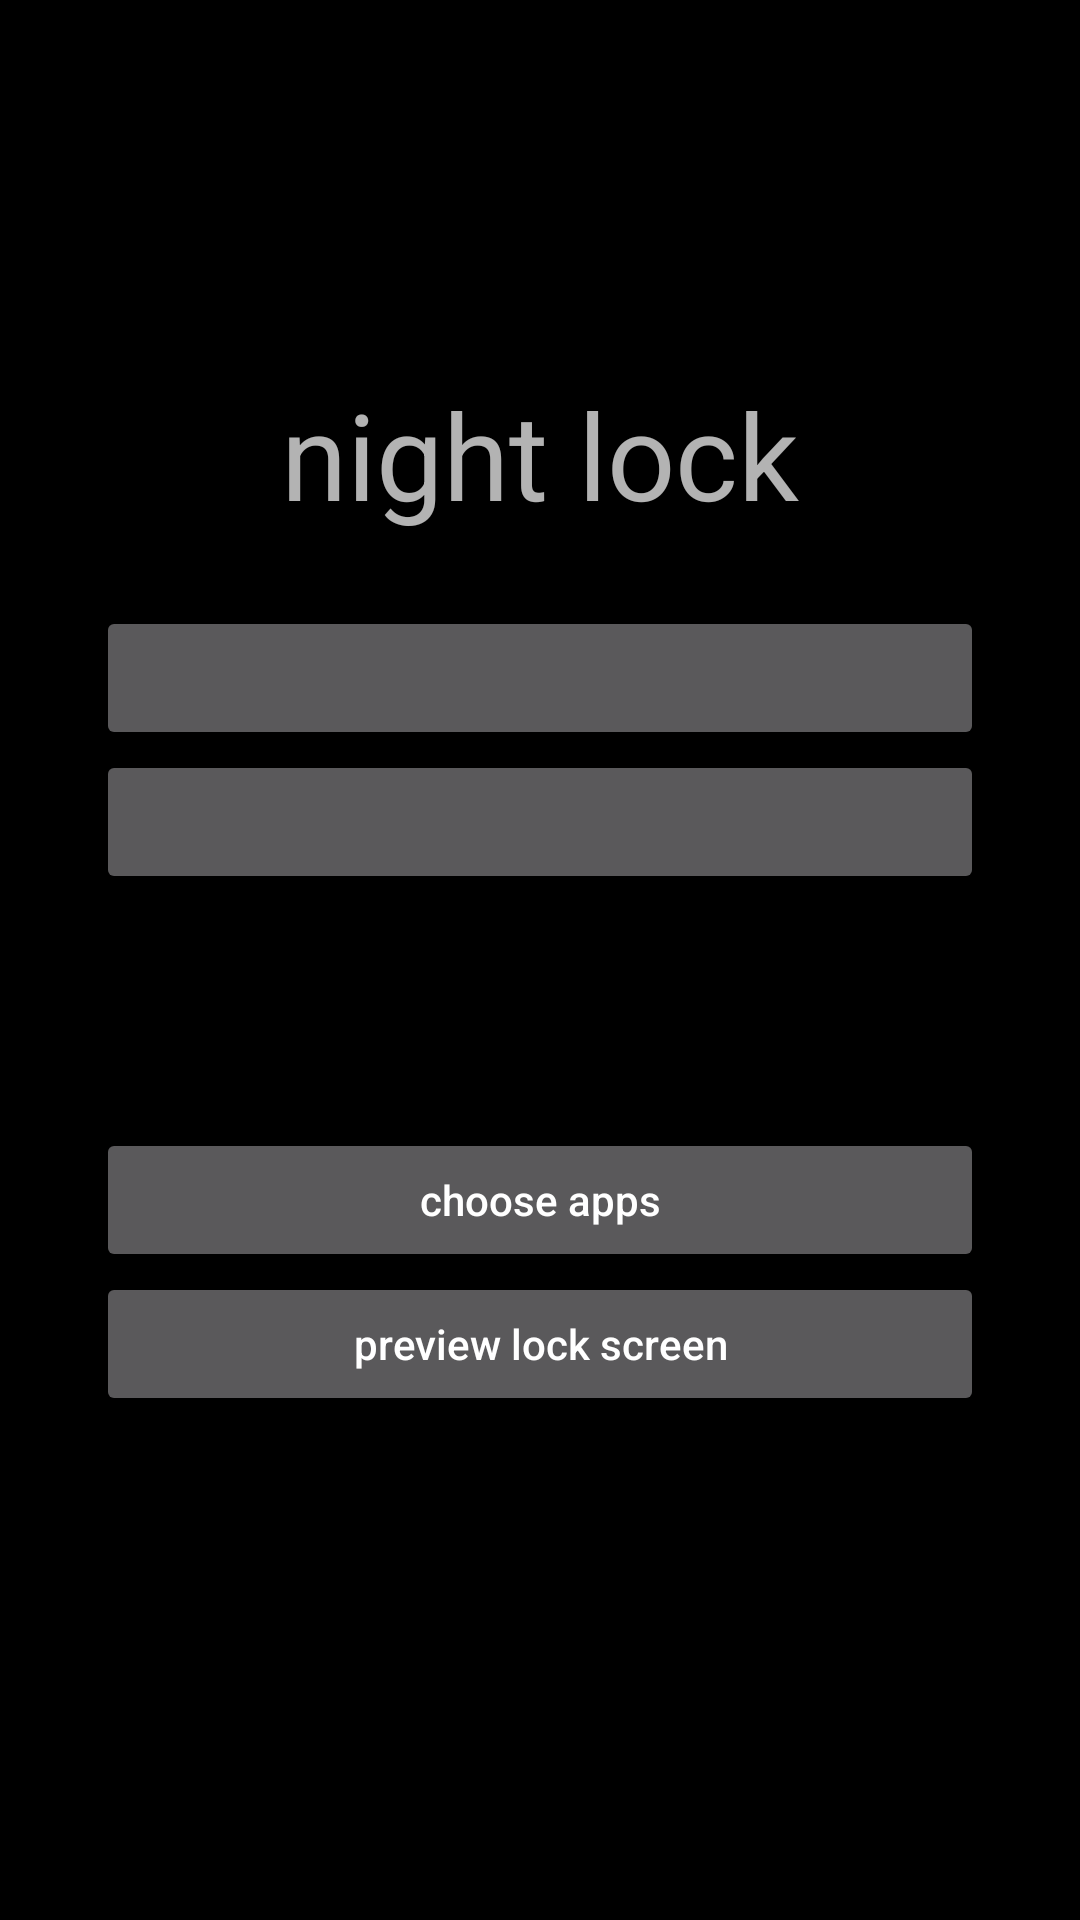

Produce the Android XML layout that renders to this screen, including the resource entries it uses.
<!-- AndroidManifest.xml: application theme Theme.NightLock -->
<!-- res/layout/main.xml -->
<?xml version="1.0" encoding="utf-8"?>
<ScrollView xmlns:android="http://schemas.android.com/apk/res/android"
    android:layout_width="match_parent"
    android:layout_height="match_parent"
    android:fillViewport="true">
<LinearLayout
    android:layout_width="match_parent"
    android:layout_height="wrap_content"
    android:orientation="vertical"
    android:gravity="center"
    android:padding="32dp">

    <TextView
        android:text="@string/app_name"
        android:textSize="40sp"
        android:layout_marginBottom="24dp"
        android:layout_width="wrap_content"
        android:layout_height="wrap_content" />

    <Button
        android:id="@+id/start"
        android:layout_width="match_parent"
        android:layout_height="wrap_content" />

    <Button
        android:id="@+id/end"
        android:layout_width="match_parent"
        android:layout_height="wrap_content" />

    <TextView
        android:id="@+id/schedule"
        android:layout_marginTop="16dp"
        android:layout_width="match_parent"
        android:layout_height="wrap_content" />

    <TextView
        android:id="@+id/apps_summary"
        android:layout_marginTop="24dp"
        android:layout_width="match_parent"
        android:layout_height="wrap_content" />

    <Button
        android:id="@+id/apps"
        android:text="@string/apps"
        android:textAllCaps="false"
        android:layout_width="match_parent"
        android:layout_height="wrap_content" />

    <Button
        android:id="@+id/preview"
        android:text="@string/preview"
        android:textAllCaps="false"
        android:layout_width="match_parent"
        android:layout_height="wrap_content" />

    <TextView
        android:id="@+id/status"
        android:layout_marginTop="24dp"
        android:textSize="14sp"
        android:textIsSelectable="true"
        android:layout_width="match_parent"
        android:layout_height="wrap_content" />
</LinearLayout>
</ScrollView>
<!-- resources referenced by this layout -->
<resources>
  <string name="app_name">night lock</string>
  <string name="apps">choose apps</string>
  <string name="preview">preview lock screen</string>
  <style name="Theme.NightLock" parent="android:Theme.Material.NoActionBar">
          <item name="android:windowBackground">@android:color/black</item>
      </style>
</resources>
